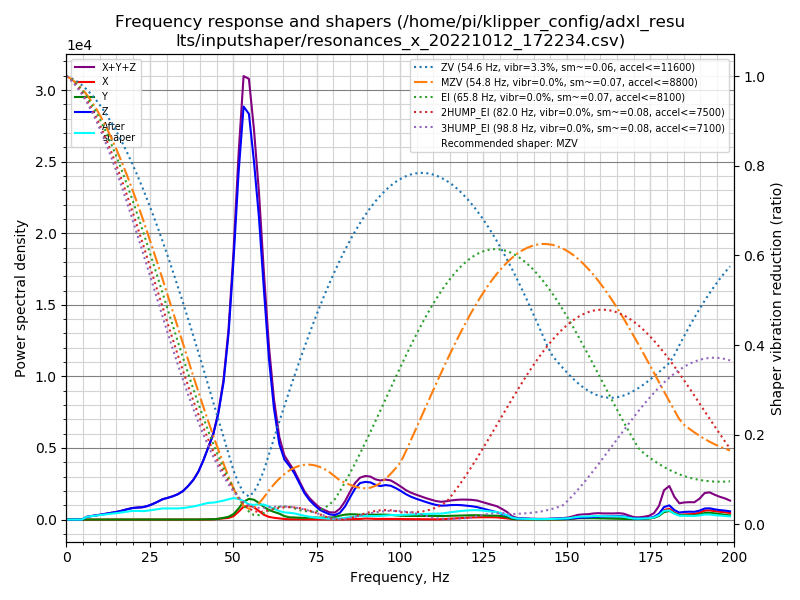

The data file committed next to this chart (first rows):
freq, psd_x, psd_y, psd_z, psd_xyz
0.0, 2.751e+01, 4.283e+01, 4.888e+02, 5.591e+02
1.5, 4.382e+01, 5.301e+01, 2.927e+02, 3.895e+02
3.0, 4.025e+01, 3.364e+01, 3.183e+01, 1.057e+02
4.6, 4.248e+01, 3.374e+01, 2.987e+02, 3.749e+02
6.1, 4.426e+01, 4.299e+01, 1.137e+03, 1.224e+03
7.6, 5.072e+01, 4.264e+01, 1.878e+03, 1.972e+03
9.1, 4.757e+01, 4.108e+01, 2.720e+03, 2.808e+03
10.6, 4.741e+01, 4.011e+01, 3.752e+03, 3.840e+03
12.1, 4.885e+01, 4.546e+01, 4.999e+03, 5.093e+03
13.7, 5.356e+01, 4.922e+01, 6.534e+03, 6.636e+03
15.2, 4.831e+01, 4.497e+01, 8.249e+03, 8.342e+03
16.7, 4.601e+01, 4.388e+01, 1.044e+04, 1.053e+04
18.2, 5.811e+01, 4.546e+01, 1.309e+04, 1.319e+04
19.7, 6.339e+01, 4.422e+01, 1.582e+04, 1.593e+04
21.3, 6.207e+01, 4.359e+01, 1.788e+04, 1.799e+04
22.8, 5.399e+01, 3.915e+01, 1.965e+04, 1.974e+04
24.3, 4.996e+01, 4.299e+01, 2.300e+04, 2.310e+04
25.8, 5.436e+01, 4.039e+01, 2.788e+04, 2.797e+04
27.3, 5.844e+01, 4.006e+01, 3.390e+04, 3.400e+04
28.8, 5.725e+01, 4.578e+01, 4.089e+04, 4.100e+04
30.4, 4.844e+01, 5.467e+01, 4.632e+04, 4.642e+04
31.9, 4.492e+01, 6.509e+01, 5.205e+04, 5.216e+04
33.4, 4.750e+01, 7.237e+01, 5.925e+04, 5.937e+04
34.9, 4.030e+01, 7.709e+01, 6.938e+04, 6.950e+04
36.4, 3.941e+01, 9.952e+01, 8.462e+04, 8.476e+04
38.0, 4.772e+01, 1.236e+02, 1.050e+05, 1.051e+05
39.5, 5.546e+01, 1.678e+02, 1.313e+05, 1.315e+05
41.0, 1.610e+02, 4.594e+02, 1.685e+05, 1.691e+05
42.5, 4.356e+02, 8.154e+02, 2.136e+05, 2.148e+05
44.0, 8.134e+02, 9.913e+02, 2.619e+05, 2.637e+05
45.5, 2.111e+03, 2.425e+03, 3.356e+05, 3.401e+05
47.1, 3.996e+03, 5.632e+03, 4.524e+05, 4.620e+05
48.6, 5.504e+03, 9.394e+03, 6.331e+05, 6.480e+05
50.1, 1.182e+04, 1.903e+04, 9.122e+05, 9.431e+05
51.6, 2.842e+04, 3.988e+04, 1.252e+06, 1.320e+06
53.1, 4.768e+04, 6.551e+04, 1.535e+06, 1.648e+06
54.7, 5.474e+04, 7.929e+04, 1.553e+06, 1.687e+06
56.2, 4.849e+04, 7.795e+04, 1.410e+06, 1.536e+06
57.7, 3.450e+04, 6.717e+04, 1.222e+06, 1.323e+06
59.2, 1.958e+04, 5.186e+04, 9.509e+05, 1.022e+06
60.7, 1.124e+04, 4.093e+04, 6.839e+05, 7.360e+05
62.2, 7.646e+03, 3.317e+04, 4.846e+05, 5.254e+05
63.8, 5.171e+03, 2.642e+04, 3.374e+05, 3.690e+05
65.3, 2.564e+03, 1.590e+04, 2.752e+05, 2.937e+05
66.8, 1.379e+03, 1.052e+04, 2.514e+05, 2.633e+05
68.3, 1.540e+03, 1.001e+04, 2.213e+05, 2.329e+05
69.8, 1.419e+03, 8.785e+03, 1.780e+05, 1.882e+05
71.4, 1.095e+03, 8.675e+03, 1.303e+05, 1.400e+05
72.9, 9.656e+02, 9.762e+03, 9.800e+04, 1.087e+05
74.4, 9.427e+02, 1.029e+04, 7.389e+04, 8.513e+04
75.9, 9.945e+02, 1.011e+04, 5.185e+04, 6.295e+04
77.4, 9.329e+02, 1.038e+04, 3.952e+04, 5.083e+04
78.9, 7.894e+02, 1.060e+04, 2.854e+04, 3.993e+04
80.5, 6.521e+02, 1.397e+04, 2.519e+04, 3.981e+04
82.0, 9.472e+02, 2.277e+04, 3.913e+04, 6.284e+04
83.5, 1.673e+03, 2.864e+04, 7.620e+04, 1.065e+05
85.0, 2.129e+03, 3.125e+04, 1.319e+05, 1.653e+05
86.5, 2.281e+03, 3.154e+04, 1.869e+05, 2.208e+05
88.0, 3.496e+03, 2.969e+04, 2.246e+05, 2.578e+05
89.6, 6.324e+03, 3.083e+04, 2.360e+05, 2.731e+05
... 72 more rows
